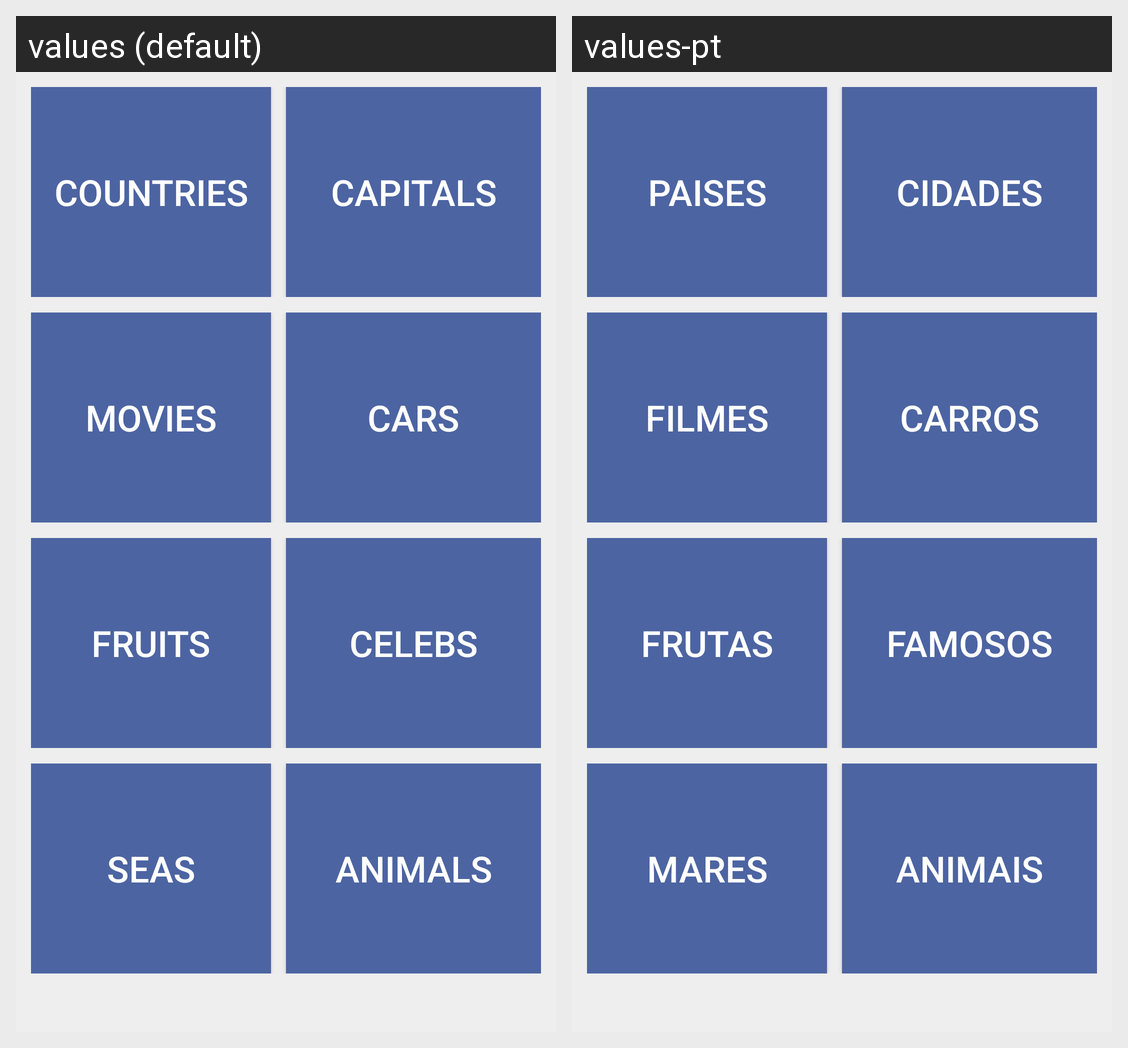

This grid shows one Android layout under two languages. Give, for every string resource on the screen, its name, the default text and each shown locale's text.
Android screen res/layout/activity_menu.xml rendered under 2 locales, left to right: values (default), values-pt. Device: Nexus 5 (rendered at 1080×1920; each locale shown at half size, 540×960, under a caption strip naming it); theme MenuTheme.
Strings drawn on this screen, with the default value and each locale's value (text and hints the layout hard-codes, and strings that could not be matched under every locale, appear in the picture but are not listed):

opt_countries
  values: Countries
  values-pt: Paises

opt_capitals
  values: Capitals
  values-pt: Cidades

opt_movies
  values: Movies
  values-pt: Filmes

opt_cars
  values: Cars
  values-pt: Carros

opt_fruits
  values: Fruits
  values-pt: Frutas

opt_celebs
  values: Celebs
  values-pt: Famosos

opt_seas
  values: Seas
  values-pt: Mares

opt_animals
  values: Animals
  values-pt: Animais
